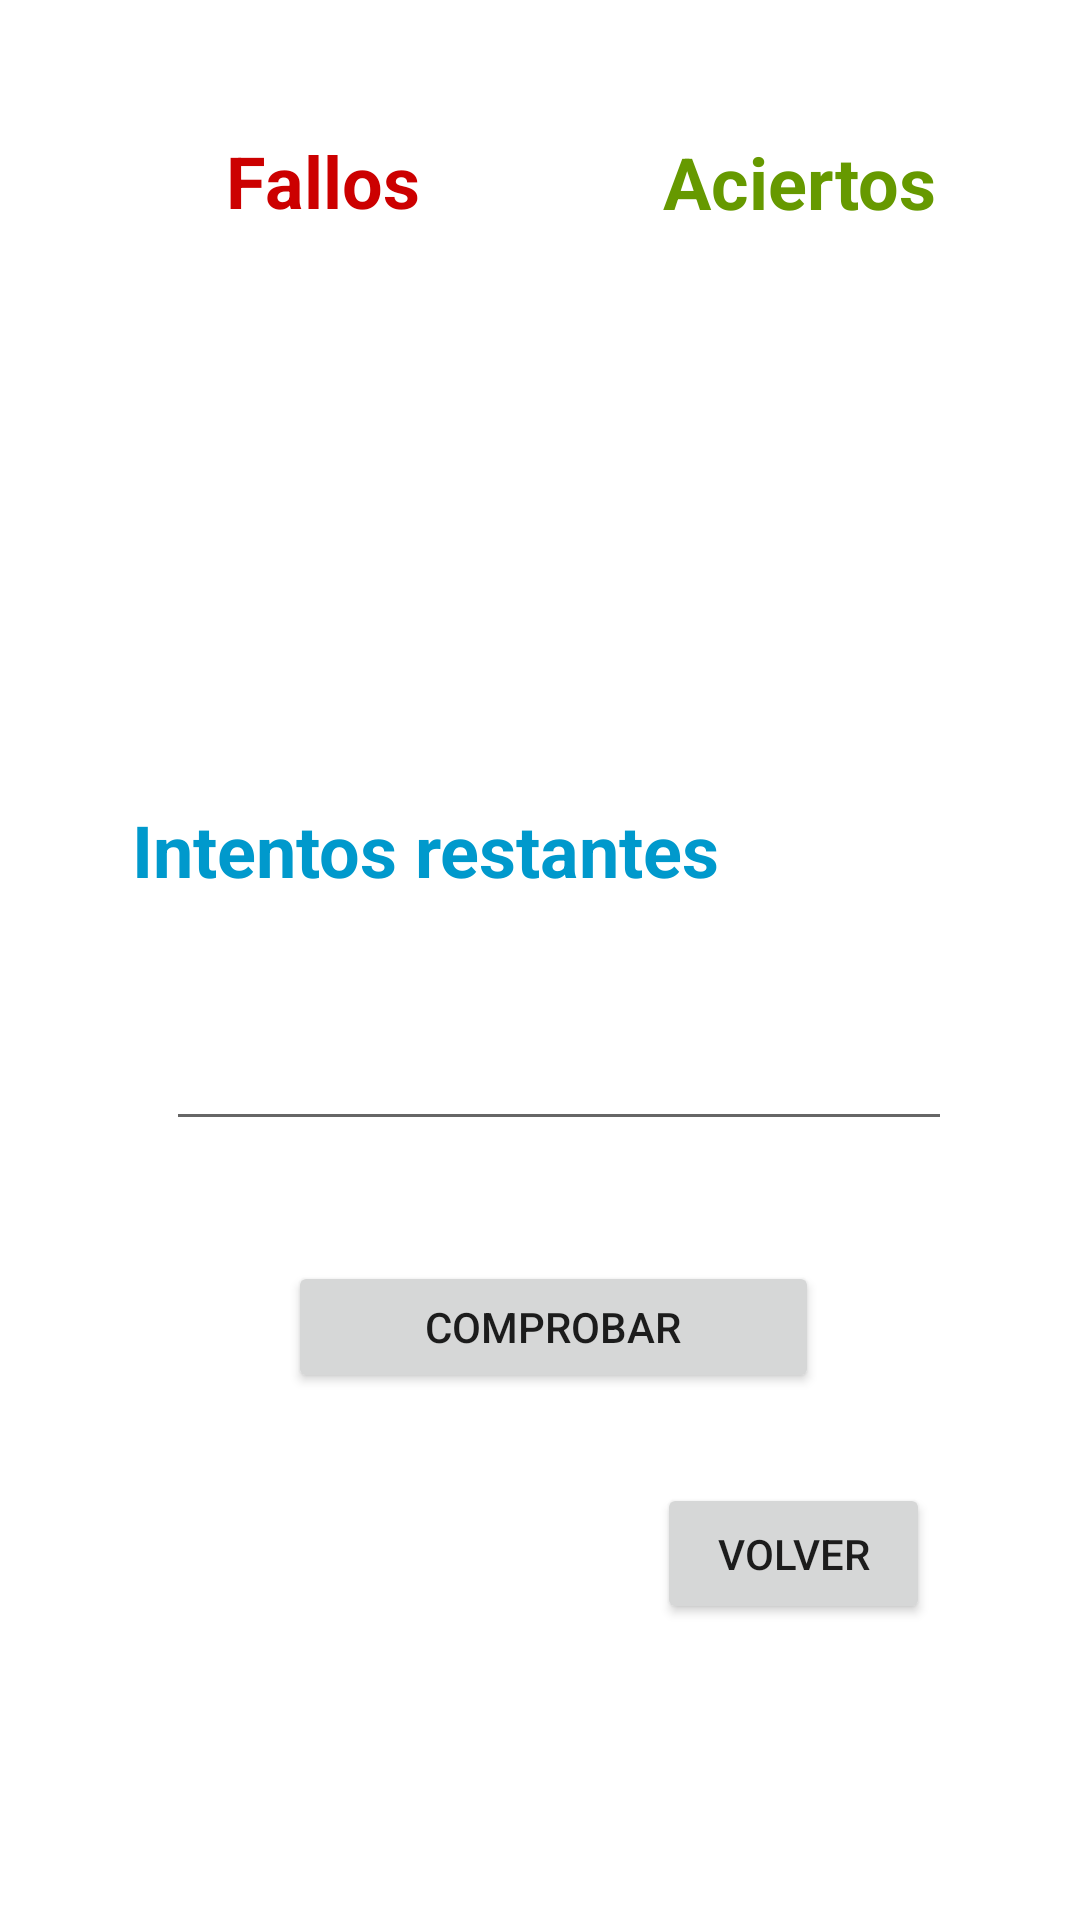

Produce the Android XML layout that renders to this screen, including the resource entries it uses.
<!-- AndroidManifest.xml: application theme Theme.Adivinanzas -->
<!-- res/layout/activity_main.xml -->
<?xml version="1.0" encoding="utf-8"?>
<androidx.constraintlayout.widget.ConstraintLayout xmlns:android="http://schemas.android.com/apk/res/android"
    xmlns:app="http://schemas.android.com/apk/res-auto"
    xmlns:tools="http://schemas.android.com/tools"
    android:layout_width="match_parent"
    android:layout_height="match_parent"
    tools:context=".MainActivity">

    <TextView
        android:id="@+id/numFallos"
        android:layout_width="wrap_content"
        android:layout_height="wrap_content"
        android:layout_marginStart="110dp"
        android:layout_marginLeft="110dp"
        android:layout_marginTop="20dp"
        android:textColor="@android:color/holo_red_light"
        android:textSize="18sp"
        app:layout_constraintStart_toStartOf="parent"
        app:layout_constraintTop_toBottomOf="@+id/fallos" />

    <TextView
        android:id="@+id/aciertos"
        android:layout_width="142dp"
        android:layout_height="33dp"
        android:layout_marginTop="44dp"
        android:gravity="center"
        android:text="@string/Aciertos"
        android:textColor="@android:color/holo_green_dark"
        android:textSize="24sp"
        android:textStyle="bold"
        app:layout_constraintEnd_toEndOf="parent"
        app:layout_constraintHorizontal_bias="0.528"
        app:layout_constraintStart_toEndOf="@+id/fallos"
        app:layout_constraintTop_toTopOf="parent" />

    <TextView
        android:id="@+id/fallos"
        android:layout_width="125dp"
        android:layout_height="31dp"
        android:layout_marginTop="44dp"
        android:gravity="center"
        android:text="@string/Fallos"
        android:textColor="@android:color/holo_red_dark"
        android:textSize="24sp"
        android:textStyle="bold"
        app:layout_constraintEnd_toEndOf="parent"
        app:layout_constraintHorizontal_bias="0.192"
        app:layout_constraintStart_toStartOf="parent"
        app:layout_constraintTop_toTopOf="parent" />

    <TextView
        android:id="@+id/adivinanza"
        android:layout_width="364dp"
        android:layout_height="80dp"
        android:layout_marginTop="84dp"
        android:gravity="center"
        android:text="@string/adivinanza"
        android:textColor="@color/black"
        android:textSize="20sp"
        android:textStyle="bold|italic"
        app:layout_constraintEnd_toEndOf="parent"
        app:layout_constraintHorizontal_bias="0.489"
        app:layout_constraintLeft_toLeftOf="parent"
        app:layout_constraintRight_toRightOf="parent"
        app:layout_constraintStart_toStartOf="parent"
        app:layout_constraintTop_toBottomOf="@+id/fallos" />

    <TextView
        android:id="@+id/intentos"
        android:layout_width="wrap_content"
        android:layout_height="wrap_content"
        android:layout_marginStart="44dp"
        android:layout_marginLeft="44dp"
        android:layout_marginTop="28dp"
        android:text="@string/Intentos"
        android:textColor="@android:color/holo_blue_dark"
        android:textSize="24sp"
        android:textStyle="bold"
        app:layout_constraintStart_toStartOf="parent"
        app:layout_constraintTop_toBottomOf="@+id/adivinanza" />

    <EditText
        android:id="@+id/respuesta"
        android:layout_width="262dp"
        android:layout_height="41dp"
        android:layout_marginTop="40dp"
        android:ems="10"
        android:inputType="textPersonName"
        android:textStyle="bold"
        app:layout_constraintEnd_toEndOf="parent"
        app:layout_constraintHorizontal_bias="0.563"
        app:layout_constraintStart_toStartOf="parent"
        app:layout_constraintTop_toBottomOf="@+id/intentos" />

    <Button
        android:id="@+id/buttonComprobar"
        android:layout_width="177dp"
        android:layout_height="44dp"
        android:layout_marginTop="40dp"
        android:text="@string/Comprobar"
        app:layout_constraintEnd_toEndOf="parent"
        app:layout_constraintHorizontal_bias="0.525"
        app:layout_constraintStart_toStartOf="parent"
        app:layout_constraintTop_toBottomOf="@+id/respuesta" />

    <TextView
        android:id="@+id/numAciertos"
        android:layout_width="wrap_content"
        android:layout_height="wrap_content"
        android:layout_marginTop="16dp"
        android:layout_marginEnd="120dp"
        android:layout_marginRight="120dp"
        android:textColor="@android:color/holo_green_light"
        android:textSize="18sp"
        app:layout_constraintEnd_toEndOf="parent"
        app:layout_constraintTop_toBottomOf="@+id/aciertos" />

    <TextView
        android:id="@+id/numIntentos"
        android:layout_width="wrap_content"
        android:layout_height="wrap_content"
        android:layout_marginStart="50dp"
        android:layout_marginLeft="50dp"
        android:layout_marginTop="36dp"
        android:textColor="@android:color/holo_blue_light"
        android:textSize="18sp"
        app:layout_constraintStart_toEndOf="@+id/intentos"
        app:layout_constraintTop_toBottomOf="@+id/adivinanza" />

    <Button
        android:id="@+id/buttonVolver"
        android:layout_width="91dp"
        android:layout_height="47dp"
        android:layout_marginTop="30dp"
        android:layout_marginEnd="50dp"
        android:layout_marginRight="50dp"
        android:text="@string/Volver"
        app:layout_constraintEnd_toEndOf="parent"
        app:layout_constraintTop_toBottomOf="@+id/buttonComprobar" />

</androidx.constraintlayout.widget.ConstraintLayout>
<!-- resources referenced by this layout -->
<resources>
  <string name="Aciertos">Aciertos</string>
  <string name="Comprobar">Comprobar</string>
  <string name="Fallos">Fallos</string>
  <string name="Intentos">Intentos restantes</string>
  <string name="Volver">Volver</string>
  <string name="adivinanza" />
  <style name="Theme.Adivinanzas" parent="Theme.MaterialComponents.DayNight.DarkActionBar">
          
          <item name="colorPrimary">@color/purple_500</item>
          <item name="colorPrimaryVariant">@color/purple_700</item>
          <item name="colorOnPrimary">@color/white</item>
          
          <item name="colorSecondary">@color/teal_200</item>
          <item name="colorSecondaryVariant">@color/teal_700</item>
          <item name="colorOnSecondary">@color/black</item>
          
          <item name="android:statusBarColor" tools:targetApi="l">?attr/colorPrimaryVariant</item>
          
      </style>
  <!-- not gathered from this repository: default colours our renderer supplied (Android Studio template values) -->
  <color name="purple_500">#FF6200EE</color>
  <color name="purple_700">#FF3700B3</color>
  <color name="teal_200">#FF03DAC5</color>
  <color name="teal_700">#FF018786</color>
  <color name="black">#FF000000</color>
  <color name="white">#FFFFFFFF</color>
</resources>
